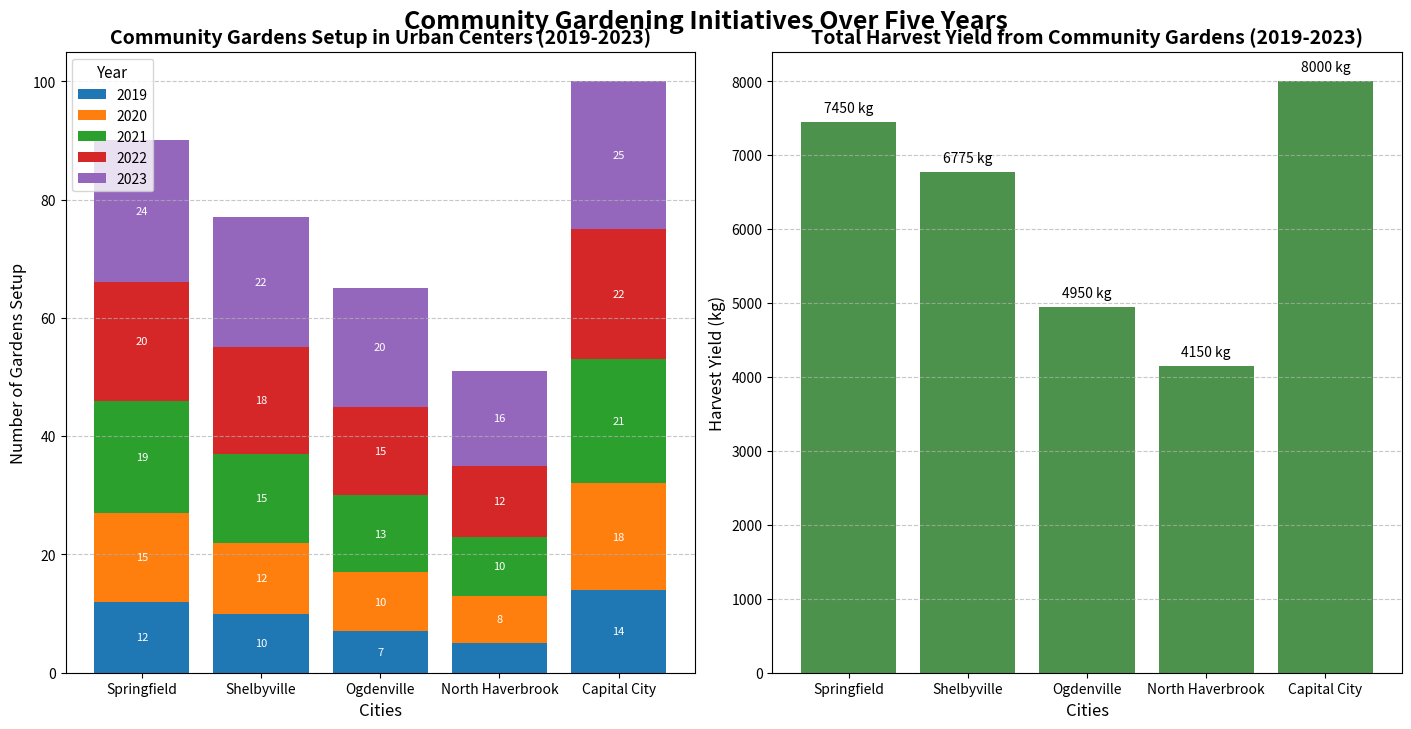

Write the Python code that produced this figure.
import matplotlib.pyplot as plt
import numpy as np

# Title and Backstory:
# The chart represents a nationwide initiative to promote community gardening and self-sustainability in urban areas.
# We compare the number of gardens set up in different cities over the past five years and the total harvest yield in kilograms from these gardens.

# Define cities and years
cities = ['Springfield', 'Shelbyville', 'Ogdenville', 'North Haverbrook', 'Capital City']
years = ['2019', '2020', '2021', '2022', '2023']

# Data: Number of gardens set up each year in each city
gardens_setup = np.array([
    [12, 15, 19, 20, 24],  # Springfield
    [10, 12, 15, 18, 22],  # Shelbyville
    [7, 10, 13, 15, 20],   # Ogdenville
    [5, 8, 10, 12, 16],    # North Haverbrook
    [14, 18, 21, 22, 25]   # Capital City
])

# Data: Harvest yield in kilograms for each city each year
harvest_yield = np.array([
    [1200, 1350, 1500, 1600, 1800],  # Springfield
    [1100, 1225, 1375, 1475, 1600],  # Shelbyville
    [700, 900, 1000, 1100, 1250],    # Ogdenville
    [500, 750, 850, 950, 1100],      # North Haverbrook
    [1400, 1500, 1600, 1700, 1800]   # Capital City
])

# Aggregate data for the second subplot
total_harvest_yield = harvest_yield.sum(axis=1)

fig, (ax1, ax2) = plt.subplots(1, 2, figsize=(14, 7), constrained_layout=True)

# Subplot 1: Stacked bar chart for gardens setup
bottoms = np.zeros(len(cities))
for i, year in enumerate(years):
    bars = ax1.bar(cities, gardens_setup[:, i], bottom=bottoms, label=year)
    bottoms += gardens_setup[:, i]
    
    # Annotate each bar with data label (number of gardens)
    for bar in bars:
        height = bar.get_height()
        if height > 5:  # Only annotate if the height is greater than a threshold
            ax1.annotate(f'{int(height)}', 
                         xy=(bar.get_x() + bar.get_width() / 2, bar.get_y() + height / 2),
                         xytext=(0, 0), textcoords="offset points",
                         ha='center', va='center', fontsize=8, color='white')

ax1.set_title("Community Gardens Setup in Urban Centers (2019-2023)", fontsize=14, fontweight='bold')
ax1.set_xlabel("Cities", fontsize=12)
ax1.set_ylabel("Number of Gardens Setup", fontsize=12)
ax1.yaxis.grid(True, linestyle='--', alpha=0.7)
ax1.legend(title="Year", title_fontsize='11', fontsize='10', loc='upper left')

# Subplot 2: Bar chart for total harvest yield
bars = ax2.bar(cities, total_harvest_yield, color='darkgreen', alpha=0.7)

# Annotate bars with harvest yield values
for bar, yield_amount in zip(bars, total_harvest_yield):
    ax2.annotate(f'{yield_amount} kg', 
                 xy=(bar.get_x() + bar.get_width() / 2, bar.get_height()),
                 xytext=(0, 5), textcoords="offset points",
                 ha='center', va='bottom', fontsize=10, color='black')

ax2.set_title("Total Harvest Yield from Community Gardens (2019-2023)", fontsize=14, fontweight='bold')
ax2.set_xlabel("Cities", fontsize=12)
ax2.set_ylabel("Harvest Yield (kg)", fontsize=12)
ax2.yaxis.grid(True, linestyle='--', alpha=0.7)

# Set layout adjustments and display the plot
fig.suptitle("Community Gardening Initiatives Over Five Years", fontsize=18, fontweight='bold', y=1.02)
plt.show()
